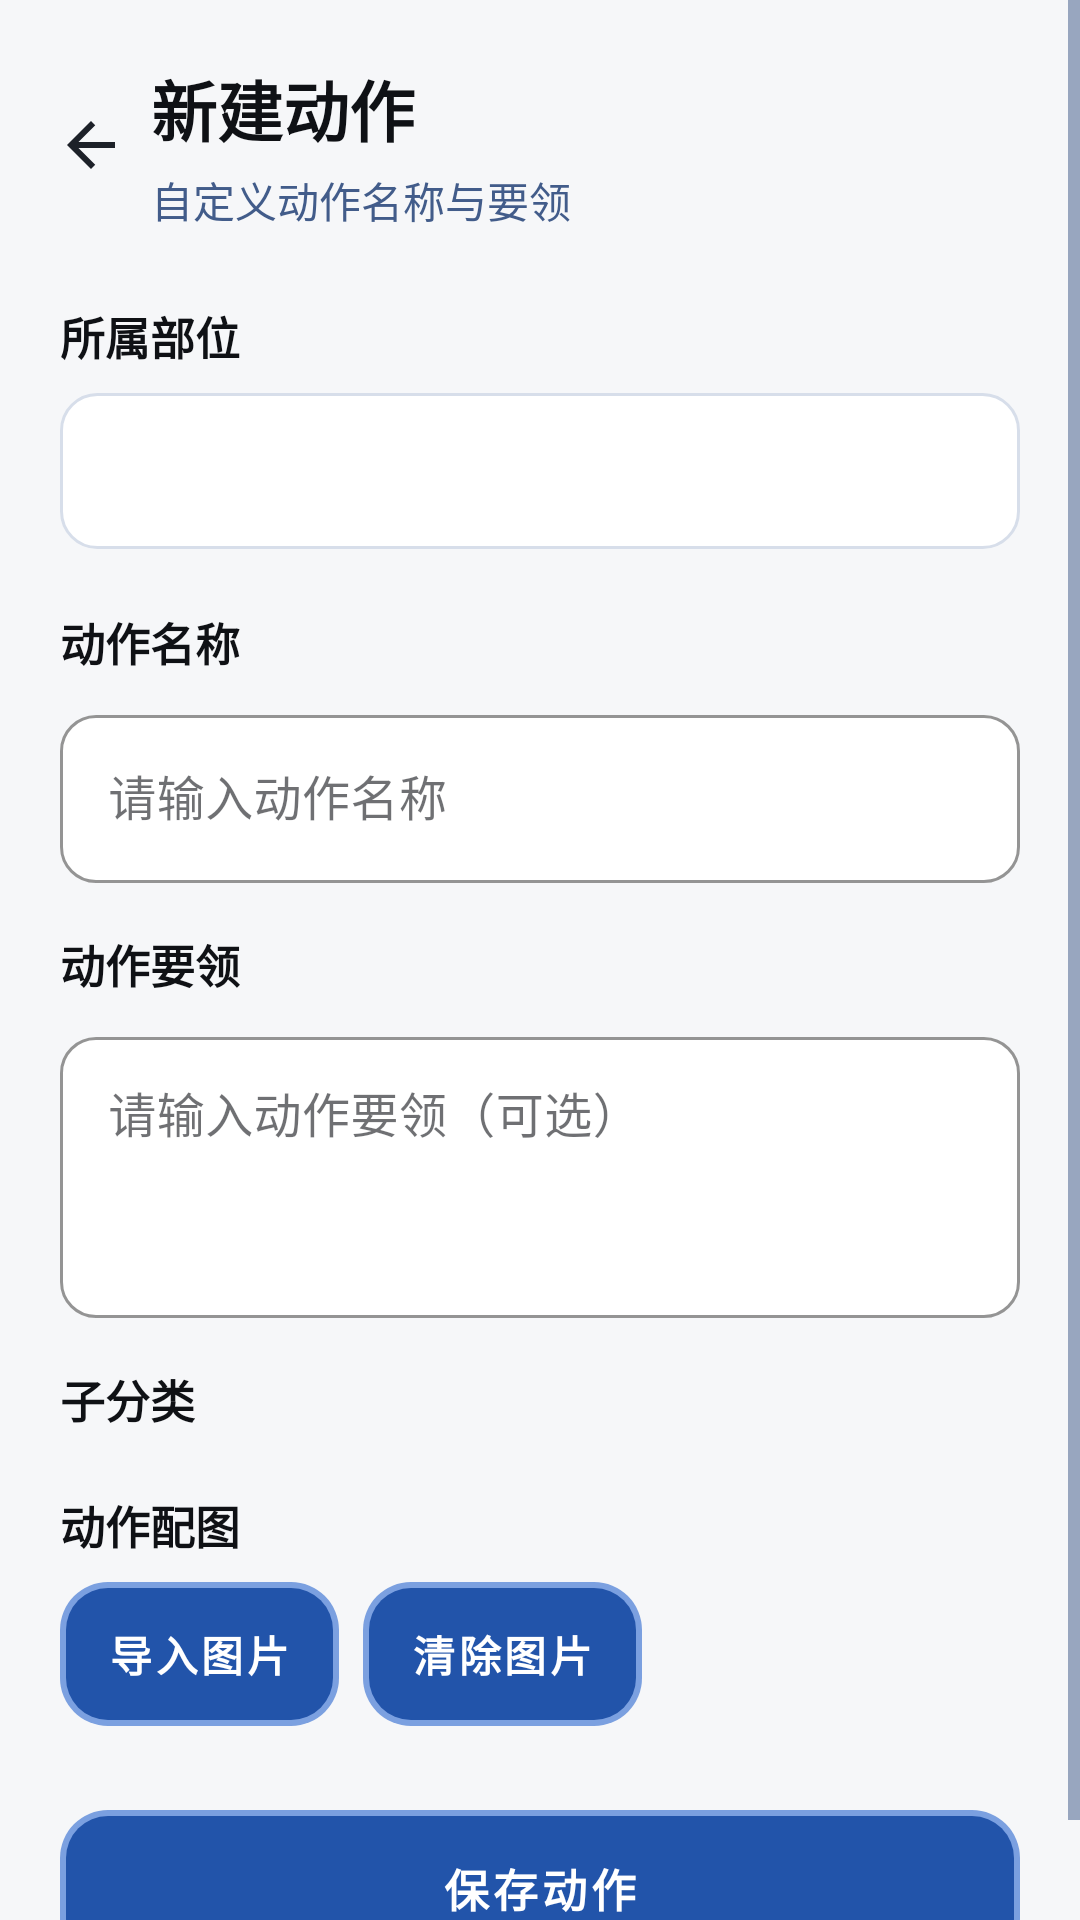

Layout XML and referenced resources for this Android screen:
<!-- AndroidManifest.xml: application theme Theme.BrawnCatalog -->
<!-- res/layout/activity_exercise_edit.xml -->
<?xml version="1.0" encoding="utf-8"?>
<ScrollView xmlns:android="http://schemas.android.com/apk/res/android"
    xmlns:app="http://schemas.android.com/apk/res-auto"
    android:layout_width="match_parent"
    android:layout_height="match_parent"
    android:background="?attr/bcWindowBg"
    android:fillViewport="true">

    <LinearLayout
        android:layout_width="match_parent"
        android:layout_height="wrap_content"
        android:orientation="vertical"
        android:padding="20dp">

        <LinearLayout
            android:layout_width="match_parent"
            android:layout_height="wrap_content"
            android:gravity="center_vertical"
            android:orientation="horizontal">

            <ImageButton
                android:id="@+id/buttonBack"
                android:layout_width="40dp"
                android:layout_height="40dp"
                android:layout_marginStart="-10dp"
                android:background="?attr/selectableItemBackgroundBorderless"
                android:contentDescription="返回"
                android:src="@drawable/ic_back_arrow" />

            <LinearLayout
                android:layout_width="0dp"
                android:layout_height="wrap_content"
                android:layout_weight="1"
                android:orientation="vertical">

                <TextView
                    android:id="@+id/textViewScreenTitle"
                    android:layout_width="wrap_content"
                    android:layout_height="wrap_content"
                    android:text="新建动作"
                    android:textColor="?attr/bcTextPrimary"
                    android:textSize="22sp"
                    android:textStyle="bold" />

                <TextView
                    android:layout_width="wrap_content"
                    android:layout_height="wrap_content"
                    android:layout_marginTop="4dp"
                    android:text="自定义动作名称与要领"
                    android:textColor="?attr/bcTextSecondary"
                    android:textSize="14sp" />

            </LinearLayout>
        </LinearLayout>

        
        <TextView
            android:layout_width="wrap_content"
            android:layout_height="wrap_content"
            android:layout_marginTop="24dp"
            android:text="所属部位"
            android:textColor="?attr/bcTextPrimary"
            android:textSize="15sp"
            android:textStyle="bold" />

        <Spinner
            android:id="@+id/spinnerBodyPart"
            android:layout_width="match_parent"
            android:layout_height="52dp"
            android:layout_marginTop="8dp"
            android:background="@drawable/bg_input_rounded"
            android:paddingStart="14dp"
            android:paddingEnd="14dp"
            android:popupBackground="@drawable/bg_spinner_popup"
            android:textColor="?attr/bcTextPrimary"
            android:textSize="15sp" />

        
        <TextView
            android:layout_width="wrap_content"
            android:layout_height="wrap_content"
            android:layout_marginTop="20dp"
            android:text="动作名称"
            android:textColor="?attr/bcTextPrimary"
            android:textSize="15sp"
            android:textStyle="bold" />

        <com.google.android.material.textfield.TextInputLayout
            style="@style/Widget.BrawnCatalog.TextInputLayout"
            android:layout_width="match_parent"
            android:layout_height="wrap_content"
            android:layout_marginTop="8dp"
            android:hint="请输入动作名称">

            <com.google.android.material.textfield.TextInputEditText
                android:id="@+id/editExerciseName"
                android:layout_width="match_parent"
                android:layout_height="56dp"
                android:inputType="text"
                android:maxLines="1" />
        </com.google.android.material.textfield.TextInputLayout>

        
        <TextView
            android:layout_width="wrap_content"
            android:layout_height="wrap_content"
            android:layout_marginTop="16dp"
            android:text="动作要领"
            android:textColor="?attr/bcTextPrimary"
            android:textSize="15sp"
            android:textStyle="bold" />

        <com.google.android.material.textfield.TextInputLayout
            style="@style/Widget.BrawnCatalog.TextInputLayout"
            android:layout_width="match_parent"
            android:layout_height="wrap_content"
            android:layout_marginTop="8dp"
            android:hint="请输入动作要领（可选）">

            <com.google.android.material.textfield.TextInputEditText
                android:id="@+id/editExerciseTips"
                android:layout_width="match_parent"
                android:layout_height="wrap_content"
                android:gravity="top"
                android:inputType="textMultiLine"
                android:minLines="3"
                android:maxLines="5" />
        </com.google.android.material.textfield.TextInputLayout>

        
        <TextView
            android:id="@+id/textViewSubcategoryLabel"
            android:layout_width="wrap_content"
            android:layout_height="wrap_content"
            android:layout_marginTop="16dp"
            android:text="子分类"
            android:textColor="?attr/bcTextPrimary"
            android:textSize="15sp"
            android:textStyle="bold" />

        <com.google.android.material.chip.ChipGroup
            android:id="@+id/chipGroupSubcategory"
            android:layout_width="match_parent"
            android:layout_height="wrap_content"
            android:layout_marginTop="4dp"
            app:chipSpacingHorizontal="8dp"
            app:chipSpacingVertical="4dp"
            app:selectionRequired="false"
            app:singleSelection="false" />

        
        <TextView
            android:layout_width="wrap_content"
            android:layout_height="wrap_content"
            android:layout_marginTop="16dp"
            android:text="动作配图"
            android:textColor="?attr/bcTextPrimary"
            android:textSize="15sp"
            android:textStyle="bold" />

        <ImageView
            android:id="@+id/imageViewPreview"
            android:layout_width="120dp"
            android:layout_height="120dp"
            android:layout_marginTop="8dp"
            android:scaleType="centerCrop"
            android:background="@drawable/bg_image_thumb"
            android:clipToOutline="true"
            android:contentDescription="动作配图预览"
            android:visibility="gone" />

        <LinearLayout
            android:layout_width="match_parent"
            android:layout_height="wrap_content"
            android:layout_marginTop="8dp"
            android:orientation="horizontal">

            <com.google.android.material.button.MaterialButton
                android:id="@+id/buttonImportImage"
                android:layout_width="wrap_content"
                android:layout_height="wrap_content"
                android:layout_marginEnd="8dp"
                android:text="导入图片"
                android:textSize="14sp" />

            <com.google.android.material.button.MaterialButton
                android:id="@+id/buttonClearImage"
                android:layout_width="wrap_content"
                android:layout_height="wrap_content"
                android:text="清除图片"
                android:textSize="14sp" />

        </LinearLayout>

        
        <com.google.android.material.button.MaterialButton
            android:id="@+id/buttonSaveExercise"
            style="@style/Widget.BrawnCatalog.Button.Primary"
            android:layout_width="match_parent"
            android:layout_height="52dp"
            android:layout_marginTop="28dp"
            android:text="保存动作" />

    </LinearLayout>
</ScrollView>
<!-- resources referenced by this layout -->
<resources>
  <!-- drawable bg_image_thumb (drawable) -->
  <?xml version="1.0" encoding="utf-8"?>
  <shape xmlns:android="http://schemas.android.com/apk/res/android"
      android:shape="rectangle">
      <solid android:color="?attr/bcCardBg" />
      <corners android:radius="10dp" />
  </shape>
  <!-- drawable bg_input_rounded (drawable) -->
  <?xml version="1.0" encoding="utf-8"?>
  <shape xmlns:android="http://schemas.android.com/apk/res/android"
      android:shape="rectangle">
      <solid android:color="?attr/bcInputBg" />
      <stroke android:width="1dp" android:color="?attr/bcBorder" />
      <corners android:radius="12dp" />
  </shape>
  <!-- drawable bg_spinner_popup (drawable) -->
  <?xml version="1.0" encoding="utf-8"?>
  <shape xmlns:android="http://schemas.android.com/apk/res/android"
      android:shape="rectangle">
      <solid android:color="?attr/bcCardBg" />
      <stroke android:width="1dp" android:color="?attr/bcBorder" />
      <corners android:radius="14dp" />
  </shape>
  <!-- drawable ic_back_arrow (drawable) -->
  <?xml version="1.0" encoding="utf-8"?>
  <vector xmlns:android="http://schemas.android.com/apk/res/android"
      android:width="24dp"
      android:height="24dp"
      android:viewportWidth="24"
      android:viewportHeight="24">
      <path
          android:fillColor="#FF1D2129"
          android:pathData="M20,11H7.83l5.59,-5.59L12,4l-8,8 8,8 1.41,-1.41L7.83,13H20v-2z" />
  </vector>
  <style name="Widget.BrawnCatalog.Button.Primary" parent="Widget.MaterialComponents.Button">
          <item name="android:background">@drawable/bg_button_primary</item>
          <item name="android:minHeight">48dp</item>
          <item name="android:textColor">?attr/bcOnPrimary</item>
          <item name="android:textSize">15sp</item>
          <item name="android:textStyle">bold</item>
          <item name="android:stateListAnimator">@animator/button_press_scale</item>
          <item name="rippleColor">#33FFFFFF</item>
          <item name="cornerRadius">14dp</item>
          <item name="backgroundTint">@null</item>
      </style>
  <color name="th_blue_primary">#306ACF</color>
  <color name="th_blue_primary_dark">#2254AA</color>
  <color name="th_blue_on_primary">#FFFFFF</color>
  <color name="th_blue_accent">#5845D3</color>
  <color name="th_blue_accent_dark">#3F2CBA</color>
  <color name="th_blue_on_accent">#FFFFFF</color>
  <color name="th_blue_text_primary">#0F1115</color>
  <color name="th_blue_text_secondary">#425C8A</color>
  <color name="th_blue_primary_light">#7BA0E0</color>
  <color name="th_blue_primary_pale">#E1E8F4</color>
  <color name="th_blue_window_bg">#F6F7F9</color>
  <color name="th_blue_card_bg">#E7EBF4</color>
  <color name="th_blue_header_bg">#CBD7EB</color>
  <color name="th_blue_home_page_bg">#F4F6F8</color>
  <color name="th_blue_text_disabled">#9AA0A6</color>
  <color name="th_blue_border">#D7DEEA</color>
  <color name="th_blue_border_focus">#306ACF</color>
  <color name="th_blue_input_bg">#FFFFFF</color>
  <color name="th_blue_input_stroke">#C1C9D7</color>
  <color name="th_blue_gradient_start">#306ACF</color>
  <color name="th_blue_gradient_end">#7BA0E0</color>
  <color name="th_blue_glow">#40306ACF</color>
  <color name="th_blue_ripple">#33306ACF</color>
  <color name="bc_status_ok">#FF2F9E6B</color>
  <color name="bc_status_warn">#FFC8811F</color>
  <color name="bc_status_low">#FFD0473F</color>
  <style name="Widget.BrawnCatalog.Card" parent="Widget.MaterialComponents.CardView">
          <item name="cardBackgroundColor">?attr/bcCardBg</item>
          <item name="cardCornerRadius">16dp</item>
          <item name="cardElevation">4dp</item>
          <item name="strokeWidth">0dp</item>
      </style>
  <!-- drawable bg_dialog_alert (drawable) -->
  <?xml version="1.0" encoding="utf-8"?>
  <shape xmlns:android="http://schemas.android.com/apk/res/android"
      android:shape="rectangle">
      <solid android:color="?attr/bcCardBg" />
      <corners android:radius="20dp" />
  </shape>
</resources>
